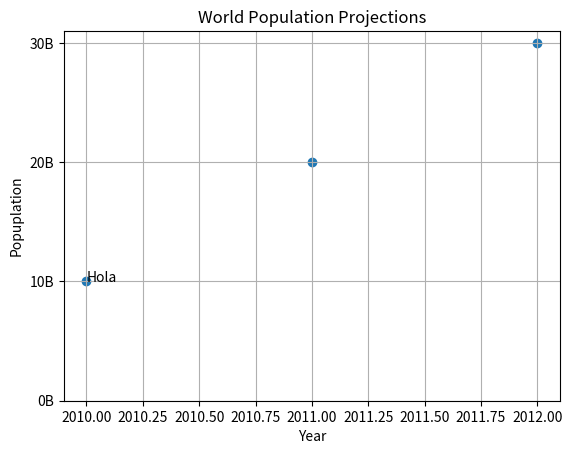

The matplotlib source for this figure:

# *************************************************
# INTERMEDIATE PYTHON FOR DATA SCIENCE 
# *************************************************

# 1 NATPLOTLIB! 
# 2 DICTIONARIES AND PANDAS.  
# 3 LOGIC, CONTORL FLOW  AND FILTER.
# 4 LOOPS. 
# 5 CASE STUDY: HACKER STATISTICS

# *************************************************

# 1 NATPLOTLIB! 

import matplotlib.pyplot as plt 
import numpy as np 

year = [2010,2011,2012] # x
plot = [10,20,30] # y

# Print the last item from year and pop
print(year[-1]); print(plot[-1])
# plt.plot(year,plot); 
plt.scatter(year, plot)
# Put the x-axis on a logarithmic scale - plt.xscale('log')

plt.xlabel('Year')
plt.ylabel('Popuplation')
plt.title('World Population Projections')
plt.yticks([0, 10, 20, 30], ['0B', '10B', '20B', '30B'], ) # Billions

plt.text(2010, 10, 'Hola')
plt.grid(True)
plt.show()

# documentation - help(plt.hist) // plt.plot
# *************************************************

# 2 DICTIONARIES AND PANDAS.  
# pandas - get data from excel, csv, read sql 
